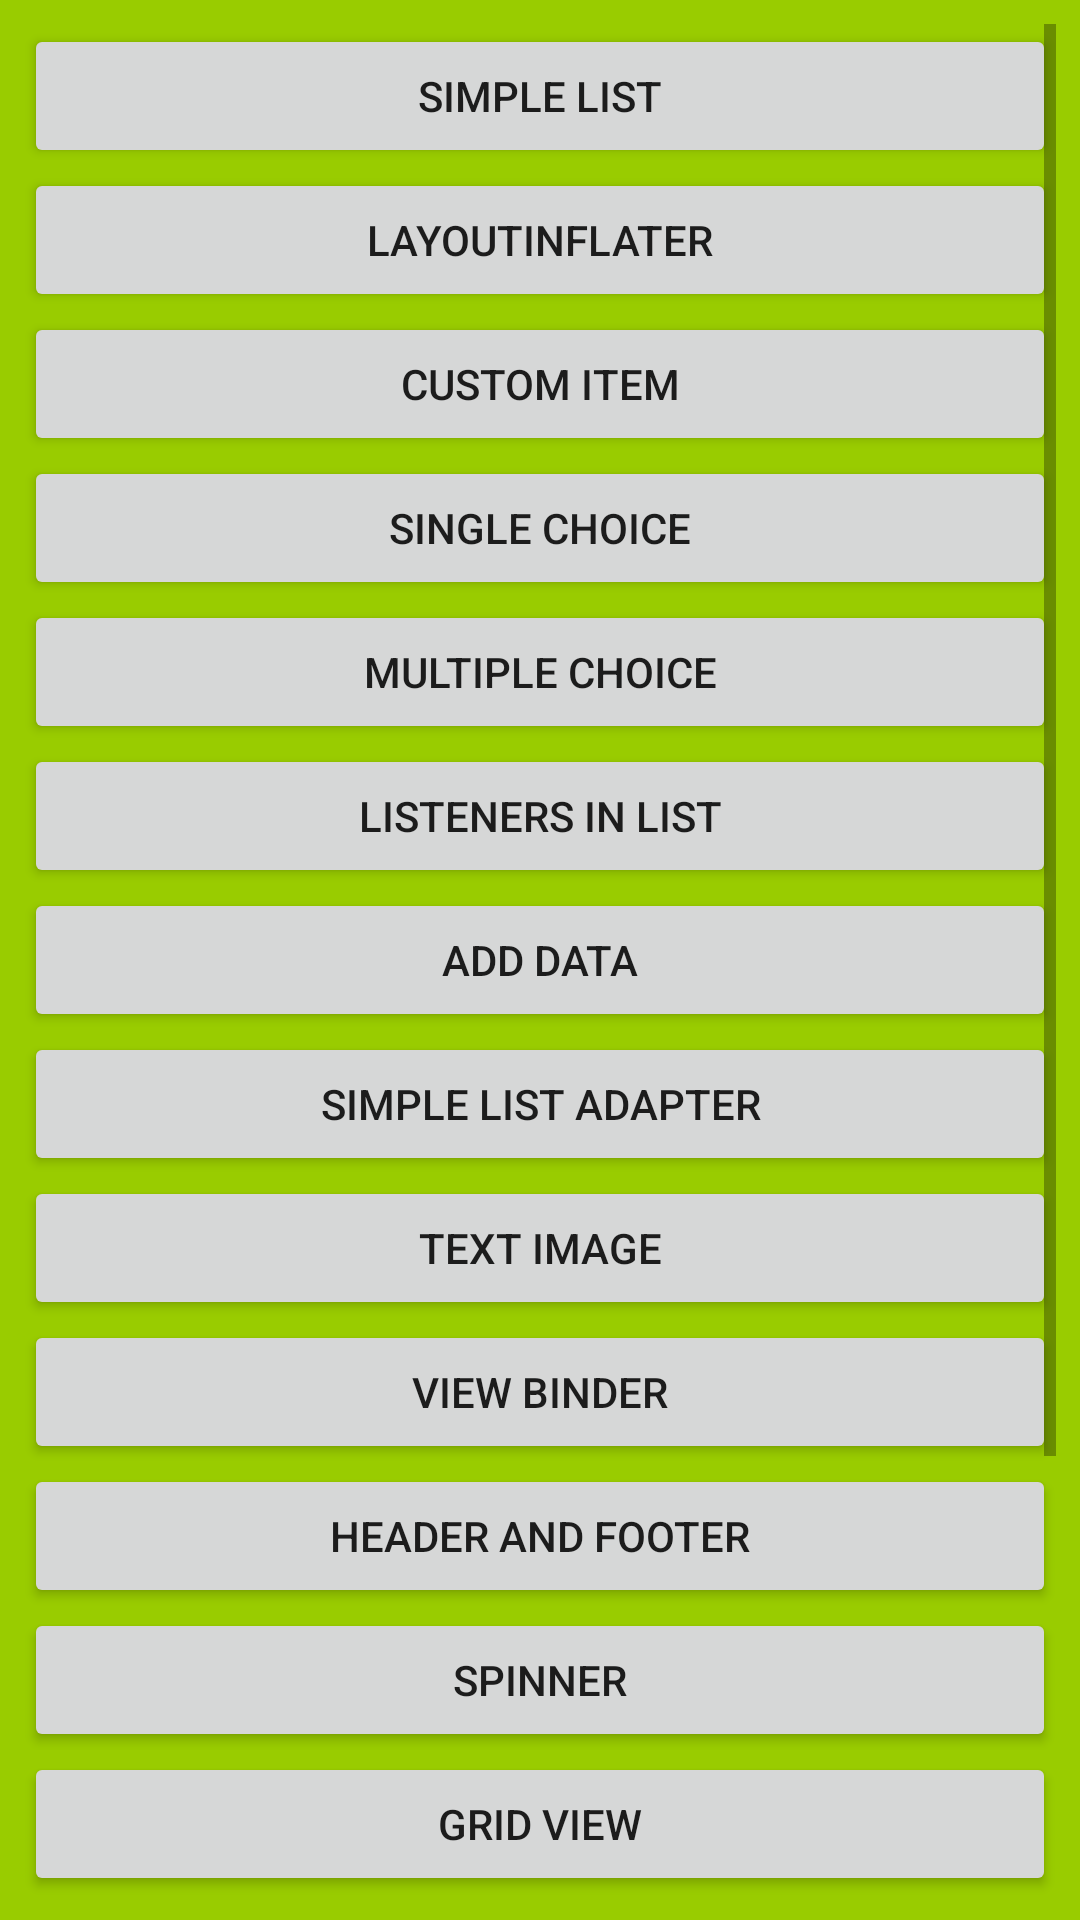

Reconstruct the res/layout file that produces this screen, plus the resources it refers to.
<!-- AndroidManifest.xml: application theme AppTheme -->
<!-- res/layout/activity_main.xml -->
<?xml version="1.0" encoding="utf-8"?>
<androidx.constraintlayout.widget.ConstraintLayout xmlns:android="http://schemas.android.com/apk/res/android"
    xmlns:app="http://schemas.android.com/apk/res-auto"
    xmlns:tools="http://schemas.android.com/tools"
    android:layout_width="match_parent"
    android:layout_height="match_parent"
    android:padding="8dp"
    android:background="@android:color/holo_green_light"
    tools:context=".MainActivity">

    <ScrollView
        android:layout_width="match_parent"
        android:layout_height="wrap_content"
        app:layout_constraintBottom_toBottomOf="parent"
        app:layout_constraintEnd_toEndOf="parent"
        app:layout_constraintStart_toStartOf="parent"
        app:layout_constraintTop_toTopOf="parent">

        <LinearLayout
            android:layout_width="match_parent"
            android:layout_height="wrap_content"
            android:orientation="vertical">

            <Button
                android:id="@+id/simple_list_button"
                android:layout_width="match_parent"
                android:layout_height="wrap_content"
                android:onClick="onClick"
                android:text="@string/simple_list_text" />

            <Button
                android:id="@+id/layout_inflater_button"
                android:layout_width="match_parent"
                android:layout_height="wrap_content"
                android:onClick="onClick"
                android:text="@string/layout_inflater_text" />

            <Button
                android:id="@+id/custom_item_button"
                android:layout_width="match_parent"
                android:layout_height="wrap_content"
                android:onClick="onClick"
                android:text="@string/custom_item_text" />

            <Button
                android:id="@+id/single_choice_button"
                android:layout_width="match_parent"
                android:layout_height="wrap_content"
                android:onClick="onClick"
                android:text="@string/single_choice_text_button" />

            <Button
                android:id="@+id/multiple_choice_main_button"
                android:layout_width="match_parent"
                android:layout_height="wrap_content"
                android:onClick="onClick"
                android:text="@string/multiple_choice_text" />

            <Button
                android:id="@+id/listeners_in_list_button"
                android:layout_width="match_parent"
                android:layout_height="wrap_content"
                android:onClick="onClick"
                android:text="@string/listeners_in_list_text" />

            <Button
                android:id="@+id/add_data_list_button"
                android:layout_width="match_parent"
                android:layout_height="wrap_content"
                android:onClick="onClick"
                android:text="@string/add_data_text" />

            <Button
                android:id="@+id/simple_list_adapter_button"
                android:layout_width="match_parent"
                android:layout_height="wrap_content"
                android:onClick="onClick"
                android:text="@string/simple_list_adapter_text" />

            <Button
                android:id="@+id/text_image_button"
                android:layout_width="match_parent"
                android:layout_height="wrap_content"
                android:onClick="onClick"
                android:text="@string/text_image_text" />

            <Button
                android:id="@+id/view_binder_button"
                android:layout_width="match_parent"
                android:layout_height="wrap_content"
                android:onClick="onClick"
                android:text="@string/view_binder_text" />

            <Button
                android:id="@+id/header_and_footer_button"
                android:layout_width="match_parent"
                android:layout_height="wrap_content"
                android:onClick="onClick"
                android:text="@string/header_and_footer" />

            <Button
                android:id="@+id/spinner_button"
                android:layout_width="match_parent"
                android:layout_height="wrap_content"
                android:onClick="onClick"
                android:text="@string/spinner" />

            <Button
                android:id="@+id/grid_view_button"
                android:layout_width="match_parent"
                android:layout_height="wrap_content"
                android:onClick="onClick"
                android:text="@string/grid_view_text" />

            <Button
                android:id="@+id/expandable_list_view_button"
                android:layout_width="match_parent"
                android:layout_height="wrap_content"
                android:onClick="onClick"
                android:text="@string/expandable_list_view" />

            <Button
                android:id="@+id/list_fragment_button"
                android:layout_width="match_parent"
                android:layout_height="wrap_content"
                android:onClick="onClick"
                android:text="@string/list_fragment" />

            <Button
                android:id="@+id/list_dialog_button"
                android:layout_width="match_parent"
                android:layout_height="wrap_content"
                android:onClick="onClick"
                android:text="@string/list_dialog_text" />

            <Button
                android:id="@+id/action_mode_list_button"
                android:layout_width="match_parent"
                android:layout_height="wrap_content"
                android:onClick="onClick"
                android:text="@string/action_mode_list" />

        </LinearLayout>

    </ScrollView>

</androidx.constraintlayout.widget.ConstraintLayout>
<!-- resources referenced by this layout -->
<resources>
  <string name="action_mode_list">Action mode list</string>
  <string name="add_data_text">Add Data</string>
  <string name="custom_item_text">Custom Item</string>
  <string name="expandable_list_view">Expandable ListView</string>
  <string name="grid_view_text">Grid View</string>
  <string name="header_and_footer">Header and Footer</string>
  <string name="layout_inflater_text">LayoutInflater</string>
  <string name="list_dialog_text">List Dialog</string>
  <string name="list_fragment">List Fragment</string>
  <string name="listeners_in_list_text">Listeners in List</string>
  <string name="multiple_choice_text">Multiple Choice</string>
  <string name="simple_list_adapter_text">Simple List Adapter</string>
  <string name="simple_list_text">Simple List</string>
  <string name="single_choice_text_button">Single Choice</string>
  <string name="spinner">Spinner</string>
  <string name="text_image_text">Text Image</string>
  <string name="view_binder_text">View Binder</string>
  <style name="AppTheme" parent="Theme.AppCompat.Light.DarkActionBar">
          
          <item name="colorPrimary">@color/colorPrimary</item>
          <item name="colorPrimaryDark">@color/colorPrimaryDark</item>
          <item name="colorAccent">@color/colorAccent</item>
      </style>
  <color name="colorPrimary">#008577</color>
  <color name="colorPrimaryDark">#00574B</color>
  <color name="colorAccent">#D81B60</color>
</resources>
